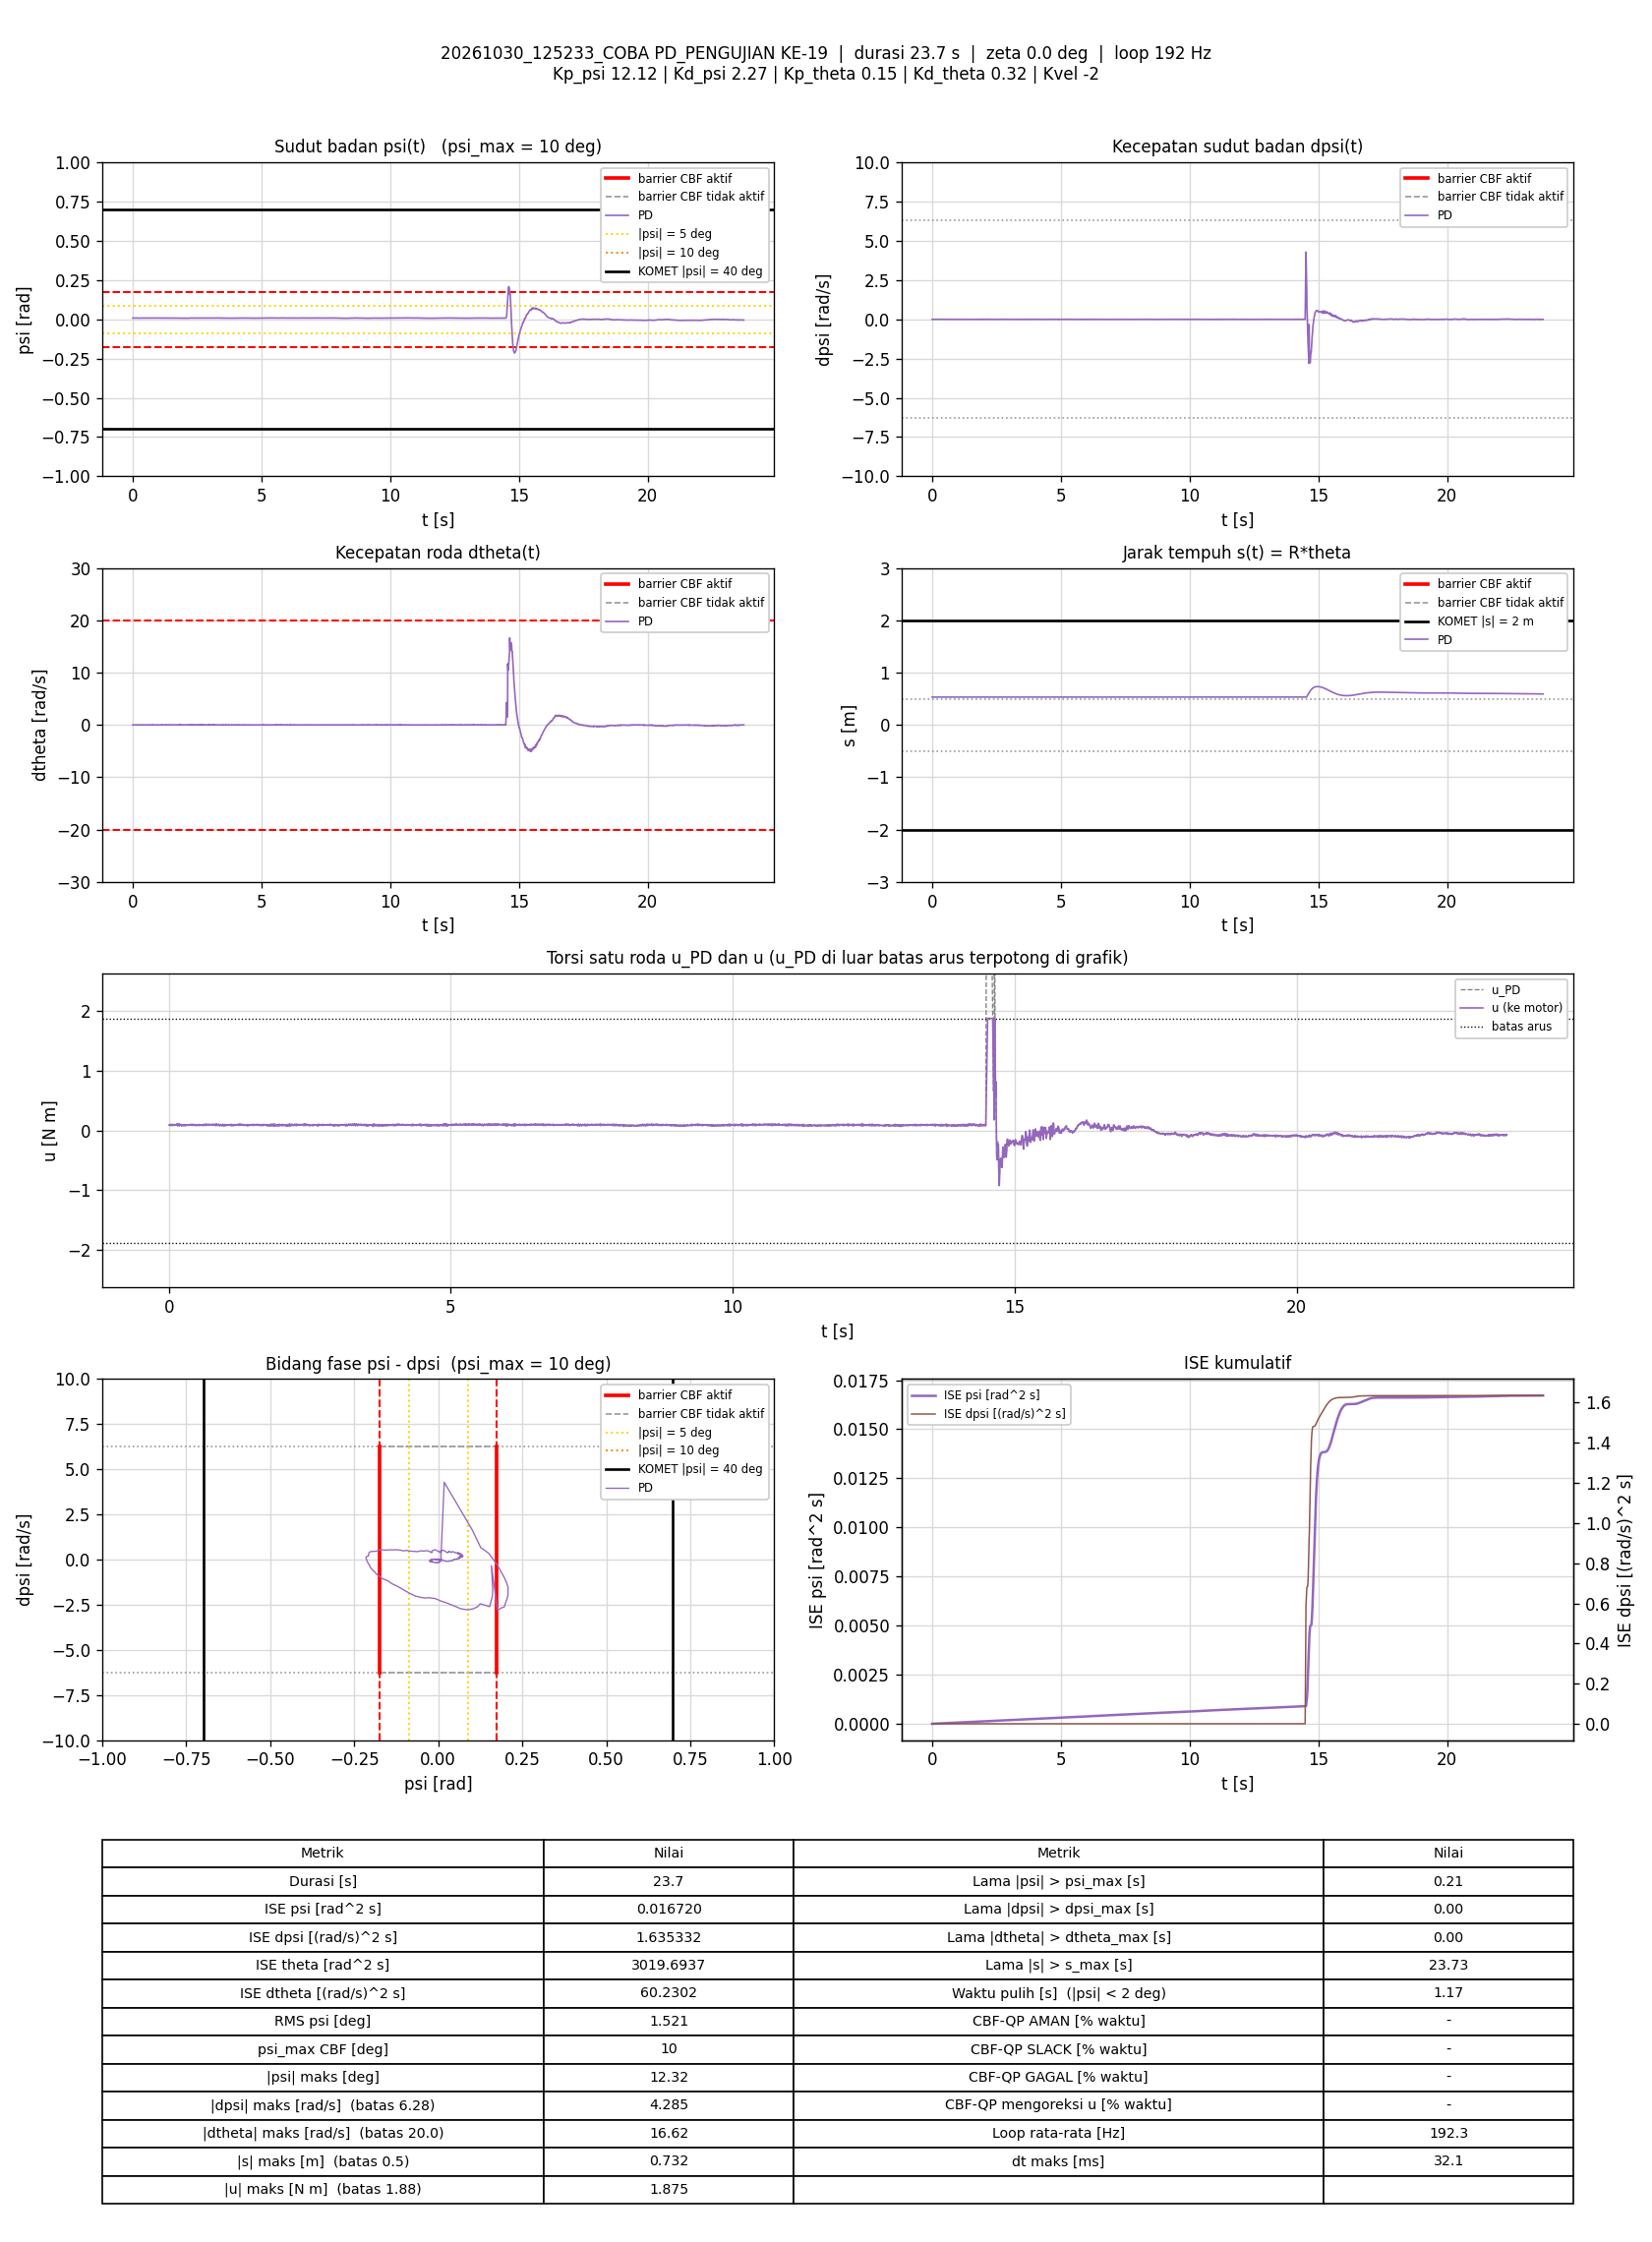

Values plotted in this chart, from the file beside it:
t_s, theta_rad, dtheta_rad_s, psi_rad, dpsi_rad_s, error_theta, error_dtheta, error_psi, error_dpsi, u_PD_Nm, u_Nm, status_cbf, dorong_N, ISE_theta, ISE_dtheta, ISE_psi, ISE_dpsi, Kp_psi, Kd_psi, Kp_theta, Kd_theta, Kvel, Alpha_1, Alpha_2
0.005915, 10.63, 0.002092, 0.007898, -0.001654, -10.63, -0.002092, -0.007898, 0.001654, 0.09264, 0.09264, -, 0, 0.668, 2.5884996e-08, 3.6895015e-07, 1.6179506e-08, 12.12, 2.27, 0.15, 0.32, -2, 7.42, 8.45
0.0117, 10.63, 0.002564, 0.007847, -0.0003216, -10.63, -0.002564, -0.007847, 0.0003216, 0.0952, 0.0952, -, 0, 1.321, 6.3908693e-08, 7.2507514e-07, 1.6777614e-08, 12.12, 2.27, 0.15, 0.32, -2, 7.42, 8.45
0.01676, 10.63, -0.00707, 0.007827, -0.00192, -10.63, 0.00707, -0.007827, 0.00192, 0.08824, 0.08824, -, 0, 1.893, 3.1695083e-07, 1.0352061e-06, 3.5445978e-08, 12.12, 2.27, 0.15, 0.32, -2, 7.42, 8.45
0.02176, 10.63, 0.003048, 0.007882, -0.0004548, -10.63, -0.003048, -0.007882, 0.0004548, 0.09547, 0.09547, -, 0, 2.457, 3.6336176e-07, 1.3455891e-06, 3.6479572e-08, 12.12, 2.27, 0.15, 0.32, -2, 7.42, 8.45
0.02676, 10.63, 0.004479, 0.007891, 0.001677, -10.63, -0.004479, -0.007891, -0.001677, 0.1009, 0.1009, -, 0, 3.022, 4.6376943e-07, 1.6572265e-06, 5.0552736e-08, 12.12, 2.27, 0.15, 0.32, -2, 7.42, 8.45
0.0327, 10.63, 0.002586, 0.0081, 0.0003446, -10.63, -0.002586, -0.0081, -0.0003446, 0.09978, 0.09978, -, 0, 3.693, 5.0345668e-07, 2.0465432e-06, 5.1257304e-08, 12.12, 2.27, 0.15, 0.32, -2, 7.42, 8.45
0.03783, 10.63, -0.005635, 0.008171, -0.007383, -10.63, 0.005635, -0.008171, 0.007383, 0.08047, 0.08047, -, 0, 4.273, 6.6647382e-07, 2.3892537e-06, 3.3106001e-07, 12.12, 2.27, 0.15, 0.32, -2, 7.42, 8.45
0.04277, 10.63, 0.0002545, 0.008199, -0.001121, -10.63, -0.0002545, -0.008199, 0.001121, 0.09691, 0.09691, -, 0, 4.83, 6.6679375e-07, 2.7212092e-06, 3.372644e-07, 12.12, 2.27, 0.15, 0.32, -2, 7.42, 8.45
0.04776, 10.63, -0.00175, 0.008019, -0.002853, -10.63, 0.00175, -0.008019, 0.002853, 0.09015, 0.09015, -, 0, 5.394, 6.8208045e-07, 3.0422399e-06, 3.779033e-07, 12.12, 2.27, 0.15, 0.32, -2, 7.42, 8.45
0.05276, 10.63, -0.0007711, 0.00801, -0.001654, -10.63, 0.0007711, -0.00801, 0.001654, 0.09309, 0.09309, -, 0, 5.959, 6.8505512e-07, 3.363272e-06, 3.9158844e-07, 12.12, 2.27, 0.15, 0.32, -2, 7.42, 8.45
0.05776, 10.63, 0.00265, 0.008129, 0.001943, -10.63, -0.00265, -0.008129, -0.001943, 0.1038, 0.1038, -, 0, 6.524, 7.2013365e-07, 3.6934634e-06, 4.1045971e-07, 12.12, 2.27, 0.15, 0.32, -2, 7.42, 8.45
0.06276, 10.63, 0.0003766, 0.008164, -0.0001884, -10.63, -0.0003766, -0.008164, 0.0001884, 0.09864, 0.09864, -, 0, 7.089, 7.2084325e-07, 4.0268604e-06, 4.1063717e-07, 12.12, 2.27, 0.15, 0.32, -2, 7.42, 8.45
0.06777, 10.63, -0.005998, 0.008292, -0.00645, -10.63, 0.005998, -0.008292, 0.00645, 0.08394, 0.08394, -, 0, 7.654, 9.0107033e-07, 4.3712863e-06, 6.1904805e-07, 12.12, 2.27, 0.15, 0.32, -2, 7.42, 8.45
0.07278, 10.63, -0.001825, 0.008408, -0.002187, -10.63, 0.001825, -0.008408, 0.002187, 0.09635, 0.09635, -, 0, 8.22, 9.1776283e-07, 4.7254276e-06, 6.43007e-07, 12.12, 2.27, 0.15, 0.32, -2, 7.42, 8.45
0.07793, 10.63, -0.001098, 0.008122, -0.001387, -10.63, 0.001098, -0.008122, 0.001387, 0.09494, 0.09494, -, 0, 8.802, 9.2397833e-07, 5.0653006e-06, 6.5292401e-07, 12.12, 2.27, 0.15, 0.32, -2, 7.42, 8.45
0.08292, 10.63, 0.005036, 0.008151, -0.002853, -10.63, -0.005036, -0.008151, 0.002853, 0.09392, 0.09392, -, 0, 9.365, 1.0504278e-06, 5.3965668e-06, 6.9350986e-07, 12.12, 2.27, 0.15, 0.32, -2, 7.42, 8.45
0.08776, 10.63, -0.00648, 0.008181, -0.005118, -10.63, 0.00648, -0.008181, 0.005118, 0.08546, 0.08546, -, 0, 9.912, 1.2538285e-06, 5.7208012e-06, 8.2040547e-07, 12.12, 2.27, 0.15, 0.32, -2, 7.42, 8.45
0.09378, 10.63, -0.003143, 0.008119, -0.002054, -10.63, 0.003143, -0.008119, 0.002054, 0.09273, 0.09273, -, 0, 10.59, 1.3132002e-06, 6.1170421e-06, 8.4575872e-07, 12.12, 2.27, 0.15, 0.32, -2, 7.42, 8.45
0.09893, 10.63, -0.002225, 0.008044, -0.001387, -10.63, 0.002225, -0.008044, 0.001387, 0.09363, 0.09363, -, 0, 11.17, 1.3387281e-06, 6.4506735e-06, 8.5568372e-07, 12.12, 2.27, 0.15, 0.32, -2, 7.42, 8.45
0.104, 10.63, 0.0007446, 0.008105, 0.00141, -10.63, -0.0007446, -0.008105, -0.00141, 0.1017, 0.1017, -, 0, 11.74, 1.3415123e-06, 6.7806159e-06, 8.6567457e-07, 12.12, 2.27, 0.15, 0.32, -2, 7.42, 8.45
0.1088, 10.63, -0.002719, 0.008204, -0.002187, -10.63, 0.002719, -0.008204, 0.002187, 0.0936, 0.0936, -, 0, 12.28, 1.3771108e-06, 7.1047509e-06, 8.8870249e-07, 12.12, 2.27, 0.15, 0.32, -2, 7.42, 8.45
0.1147, 10.63, -0.004214, 0.008401, -0.003786, -10.63, 0.004214, -0.008401, 0.003786, 0.09188, 0.09188, -, 0, 12.96, 1.4825485e-06, 7.5237148e-06, 9.7377264e-07, 12.12, 2.27, 0.15, 0.32, -2, 7.42, 8.45
0.1198, 10.63, -0.01072, 0.008342, -0.002986, -10.63, 0.01072, -0.008342, 0.002986, 0.09089, 0.09089, -, 0, 13.53, 2.0647175e-06, 7.8759942e-06, 1.0189167e-06, 12.12, 2.27, 0.15, 0.32, -2, 7.42, 8.45
0.1248, 10.63, -0.003498, 0.00834, -0.004985, -10.63, 0.003498, -0.00834, 0.004985, 0.08865, 0.08865, -, 0, 14.09, 2.1259189e-06, 8.2239687e-06, 1.1432137e-06, 12.12, 2.27, 0.15, 0.32, -2, 7.42, 8.45
0.1299, 10.63, -0.002463, 0.008273, -0.003652, -10.63, 0.002463, -0.008273, 0.003652, 0.09118, 0.09118, -, 0, 14.67, 2.156765e-06, 8.5719518e-06, 1.2110449e-06, 12.12, 2.27, 0.15, 0.32, -2, 7.42, 8.45
0.1348, 10.63, 0.001026, 0.0082, 7.8106815e-05, -10.63, -0.001026, -0.0082, -7.8106815e-05, 0.09989, 0.09989, -, 0, 15.22, 2.1619338e-06, 8.9022948e-06, 1.2110748e-06, 12.12, 2.27, 0.15, 0.32, -2, 7.42, 8.45
0.1399, 10.63, -9.3201363e-05, 0.008145, -0.0008545, -10.63, 9.3201363e-05, -0.008145, 0.0008545, 0.09674, 0.09674, -, 0, 15.81, 2.1619787e-06, 9.2450883e-06, 1.2148482e-06, 12.12, 2.27, 0.15, 0.32, -2, 7.42, 8.45
0.1448, 10.63, 0.004014, 0.008322, 0.003409, -10.63, -0.004014, -0.008322, -0.003409, 0.1099, 0.1099, -, 0, 16.35, 2.2398004e-06, 9.5795978e-06, 1.2709794e-06, 12.12, 2.27, 0.15, 0.32, -2, 7.42, 8.45
0.1507, 10.63, 0.0001656, 0.008311, -0.0003216, -10.63, -0.0001656, -0.008311, 0.0003216, 0.1, 0.1, -, 0, 17.02, 2.2399634e-06, 9.9898583e-06, 1.2715937e-06, 12.12, 2.27, 0.15, 0.32, -2, 7.42, 8.45
0.1558, 10.63, -0.008342, 0.008484, -0.008715, -10.63, 0.008342, -0.008484, 0.008715, 0.08037, 0.08037, -, 0, 17.59, 2.5922753e-06, 1.0354237e-05, 1.6561137e-06, 12.12, 2.27, 0.15, 0.32, -2, 7.42, 8.45
0.1608, 10.63, -0.009614, 0.008439, -0.009914, -10.63, 0.009614, -0.008439, 0.009914, 0.0767, 0.0767, -, 0, 18.16, 3.0548648e-06, 1.071067e-05, 2.1480025e-06, 12.12, 2.27, 0.15, 0.32, -2, 7.42, 8.45
0.1658, 10.63, 0.00439, 0.008138, -0.003519, -10.63, -0.00439, -0.008138, 0.003519, 0.09205, 0.09205, -, 0, 18.72, 3.1511282e-06, 1.1041467e-05, 2.2098545e-06, 12.12, 2.27, 0.15, 0.32, -2, 7.42, 8.45
0.1708, 10.63, -0.001131, 0.007806, 0.0002113, -10.63, 0.001131, -0.007806, -0.0002113, 0.09472, 0.09472, -, 0, 19.29, 3.1575298e-06, 1.13463e-05, 2.2100779e-06, 12.12, 2.27, 0.15, 0.32, -2, 7.42, 8.45
0.1767, 10.63, 0.007265, 0.007862, 0.008338, -10.63, -0.007265, -0.007862, -0.008338, 0.1165, 0.1165, -, 0, 19.96, 3.4706326e-06, 1.1713065e-05, 2.6225952e-06, 12.12, 2.27, 0.15, 0.32, -2, 7.42, 8.45
0.1818, 10.63, 0.000413, 0.007919, 0.001277, -10.63, -0.000413, -0.007919, -0.001277, 0.09901, 0.09901, -, 0, 20.53, 3.4714997e-06, 1.2031825e-05, 2.6308864e-06, 12.12, 2.27, 0.15, 0.32, -2, 7.42, 8.45
0.1868, 10.63, -0.006844, 0.008271, -0.006184, -10.63, 0.006844, -0.008271, 0.006184, 0.08402, 0.08402, -, 0, 21.1, 3.7049949e-06, 1.237285e-05, 2.8214934e-06, 12.12, 2.27, 0.15, 0.32, -2, 7.42, 8.45
0.1918, 10.63, -0.008578, 0.008186, -0.008049, -10.63, 0.008578, -0.008186, 0.008049, 0.07819, 0.07819, -, 0, 21.66, 4.0727531e-06, 1.2707764e-05, 3.1453141e-06, 12.12, 2.27, 0.15, 0.32, -2, 7.42, 8.45
0.1978, 10.63, -0.003676, 0.007858, -0.003253, -10.63, 0.003676, -0.007858, 0.003253, 0.08668, 0.08668, -, 0, 22.34, 4.1539378e-06, 1.3078829e-05, 3.2088903e-06, 12.12, 2.27, 0.15, 0.32, -2, 7.42, 8.45
0.2029, 10.63, 0.02227, 0.007587, 0.0004778, -10.63, -0.02227, -0.007587, -0.0004778, 0.1002, 0.1002, -, 0, 22.91, 6.6732296e-06, 1.3371143e-05, 3.2100495e-06, 12.12, 2.27, 0.15, 0.32, -2, 7.42, 8.45
0.2078, 10.63, -0.002951, 0.007509, 0.00261, -10.63, 0.002951, -0.007509, -0.00261, 0.09598, 0.09598, -, 0, 23.47, 6.716033e-06, 1.3648198e-05, 3.2435123e-06, 12.12, 2.27, 0.15, 0.32, -2, 7.42, 8.45
0.213, 10.63, -0.0009164, 0.007615, 0.003542, -10.63, 0.0009164, -0.007615, -0.003542, 0.1, 0.1, -, 0, 24.05, 6.7203981e-06, 1.3949605e-05, 3.308731e-06, 12.12, 2.27, 0.15, 0.32, -2, 7.42, 8.45
0.2178, 10.63, -0.002662, 0.007727, 0.0008775, -10.63, 0.002662, -0.007727, -0.0008775, 0.09479, 0.09479, -, 0, 24.6, 6.7544127e-06, 1.4236307e-05, 3.3124284e-06, 12.12, 2.27, 0.15, 0.32, -2, 7.42, 8.45
0.2237, 10.63, -0.006906, 0.007807, -0.004052, -10.63, 0.006906, -0.007807, 0.004052, 0.08321, 0.08321, -, 0, 25.27, 7.0375996e-06, 1.459824e-05, 3.4099306e-06, 12.12, 2.27, 0.15, 0.32, -2, 7.42, 8.45
0.2289, 10.63, -0.008681, 0.00774, -0.00645, -10.63, 0.008681, -0.00774, 0.00645, 0.07638, 0.07638, -, 0, 25.85, 7.4269322e-06, 1.4907707e-05, 3.6248736e-06, 12.12, 2.27, 0.15, 0.32, -2, 7.42, 8.45
0.2338, 10.63, -0.003538, 0.007494, -0.001787, -10.63, 0.003538, -0.007494, 0.001787, 0.08564, 0.08564, -, 0, 26.4, 7.4882368e-06, 1.5182695e-05, 3.6405122e-06, 12.12, 2.27, 0.15, 0.32, -2, 7.42, 8.45
0.2388, 10.63, 0.001205, 0.007355, 0.00261, -10.63, -0.001205, -0.007355, -0.00261, 0.09546, 0.09546, -, 0, 26.97, 7.4954987e-06, 1.5453367e-05, 3.6745802e-06, 12.12, 2.27, 0.15, 0.32, -2, 7.42, 8.45
0.2447, 10.63, -0.0009124, 0.007355, 0.0002113, -10.63, 0.0009124, -0.007355, -0.0002113, 0.08933, 0.08933, -, 0, 27.64, 7.5004493e-06, 1.5775088e-05, 3.6748458e-06, 12.12, 2.27, 0.15, 0.32, -2, 7.42, 8.45
0.2508, 10.63, -0.0004005, 0.007573, 0.0004778, -10.63, 0.0004005, -0.007573, -0.0004778, 0.09274, 0.09274, -, 0, 28.32, 7.5014211e-06, 1.6122547e-05, 3.6762289e-06, 12.12, 2.27, 0.15, 0.32, -2, 7.42, 8.45
0.2558, 10.63, -0.00485, 0.007701, -0.004185, -10.63, 0.00485, -0.007701, 0.004185, 0.08228, 0.08228, -, 0, 28.9, 7.6204053e-06, 1.6422451e-05, 3.7648186e-06, 12.12, 2.27, 0.15, 0.32, -2, 7.42, 8.45
0.2608, 10.63, -0.005516, 0.00779, -0.004985, -10.63, 0.005516, -0.00779, 0.004985, 0.08133, 0.08133, -, 0, 29.46, 7.7726683e-06, 1.6726147e-05, 3.8891814e-06, 12.12, 2.27, 0.15, 0.32, -2, 7.42, 8.45
0.2658, 10.63, -0.003411, 0.007809, -0.002986, -10.63, 0.003411, -0.007809, 0.002986, 0.08677, 0.08677, -, 0, 30.02, 7.8299763e-06, 1.7026519e-05, 3.933109e-06, 12.12, 2.27, 0.15, 0.32, -2, 7.42, 8.45
0.2708, 10.63, -0.001595, 0.007777, -0.001254, -10.63, 0.001595, -0.007777, 0.001254, 0.0909, 0.0909, -, 0, 30.58, 7.8427074e-06, 1.7329255e-05, 3.9409821e-06, 12.12, 2.27, 0.15, 0.32, -2, 7.42, 8.45
0.2758, 10.63, 0.001138, 0.007723, 0.00141, -10.63, -0.001138, -0.007723, -0.00141, 0.09717, 0.09717, -, 0, 31.15, 7.849182e-06, 1.7627511e-05, 3.9509292e-06, 12.12, 2.27, 0.15, 0.32, -2, 7.42, 8.45
0.2808, 10.63, 0.001059, 0.007769, 0.001277, -10.63, -0.001059, -0.007769, -0.001277, 0.0974, 0.0974, -, 0, 31.71, 7.8547905e-06, 1.7929262e-05, 3.959084e-06, 12.12, 2.27, 0.15, 0.32, -2, 7.42, 8.45
0.2858, 10.63, -0.001828, 0.007881, -0.001654, -10.63, 0.001828, -0.007881, 0.001654, 0.09118, 0.09118, -, 0, 32.28, 7.8715067e-06, 1.8239849e-05, 3.9727631e-06, 12.12, 2.27, 0.15, 0.32, -2, 7.42, 8.45
0.2917, 10.63, -0.007256, 0.007941, -0.007116, -10.63, 0.007256, -0.007941, 0.007116, 0.07776, 0.07776, -, 0, 32.95, 8.1839152e-06, 1.8614005e-05, 4.2732717e-06, 12.12, 2.27, 0.15, 0.32, -2, 7.42, 8.45
0.2968, 10.63, -0.003229, 0.007786, -0.003119, -10.63, 0.003229, -0.007786, 0.003119, 0.08625, 0.08625, -, 0, 33.52, 8.2372075e-06, 1.8923931e-05, 4.3230236e-06, 12.12, 2.27, 0.15, 0.32, -2, 7.42, 8.45
0.3028, 10.63, 0.00159, 0.007654, 0.001677, -10.63, -0.00159, -0.007654, -0.001677, 0.09708, 0.09708, -, 0, 34.2, 8.2523471e-06, 1.9274694e-05, 4.3398615e-06, 12.12, 2.27, 0.15, 0.32, -2, 7.42, 8.45
0.3078, 10.63, 0.001078, 0.007741, 0.001144, -10.63, -0.001078, -0.007741, -0.001144, 0.09676, 0.09676, -, 0, 34.76, 8.2581267e-06, 1.957273e-05, 4.3463707e-06, 12.12, 2.27, 0.15, 0.32, -2, 7.42, 8.45
0.3128, 10.63, -0.008183, 0.007888, -0.0004548, -10.63, 0.008183, -0.007888, 0.0004548, 0.09195, 0.09195, -, 0, 35.33, 8.5942127e-06, 1.9884976e-05, 4.3474088e-06, 12.12, 2.27, 0.15, 0.32, -2, 7.42, 8.45
... 4,503 more rows
